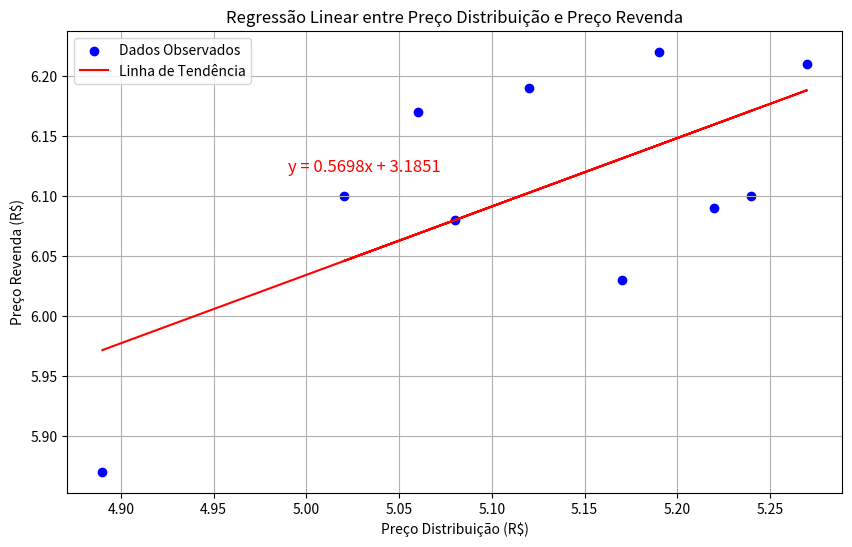

This chart was generated by the following Python code:
import pandas as pd
import numpy as np
from scipy.stats import linregress
import matplotlib.pyplot as plt

preco_distribuicao_nova_andradina = [4.89, 5.08, 5.27, 5.19, 5.12, 5.06, 5.02, 5.17, 5.22, 5.24]
preco_revenda_nova_andradina = [5.87, 6.08, 6.21, 6.22, 6.19, 6.17, 6.10, 6.03, 6.09, 6.10]

# Criar o DataFrame
df = pd.DataFrame({
    'Preço Distribuição (R$)': preco_distribuicao_nova_andradina,
    'Preço Revenda (R$)': preco_revenda_nova_andradina
})

# Calcular a regressão linear
slope, intercept, r_value, p_value, std_err = linregress(preco_distribuicao_nova_andradina, preco_revenda_nova_andradina)

# Gerar os valores da linha de tendência
x = np.array(preco_distribuicao_nova_andradina)
y_tendencia = slope * x + intercept

# Criar o gráfico
plt.figure(figsize=(10, 6))
plt.scatter(preco_distribuicao_nova_andradina, preco_revenda_nova_andradina, color='blue', label='Dados Observados')
plt.plot(x, y_tendencia, color='red', label='Linha de Tendência')

# Adicionar a equação da linha de tendência ao gráfico
plt.text(min(x) + 0.1, max(preco_revenda_nova_andradina) - 0.1, f'y = {slope:.4f}x + {intercept:.4f}', fontsize=12, color='red')

# Personalizar o gráfico
plt.title('Regressão Linear entre Preço Distribuição e Preço Revenda')
plt.xlabel('Preço Distribuição (R$)')
plt.ylabel('Preço Revenda (R$)')
plt.legend()
plt.grid(True)
plt.show()

# Calcular a correlação
correlacao = df.corr()

# Exibir os resultados
print(f'Correlação entre Preço Distribuição e Preço Revenda: \n{correlacao}\n')
print(f'Coeficiente angular (slope): {slope}')
print(f'Intercepto (intercept): {intercept}')
print(f'Coeficiente de determinação (R²): {r_value**2}')
